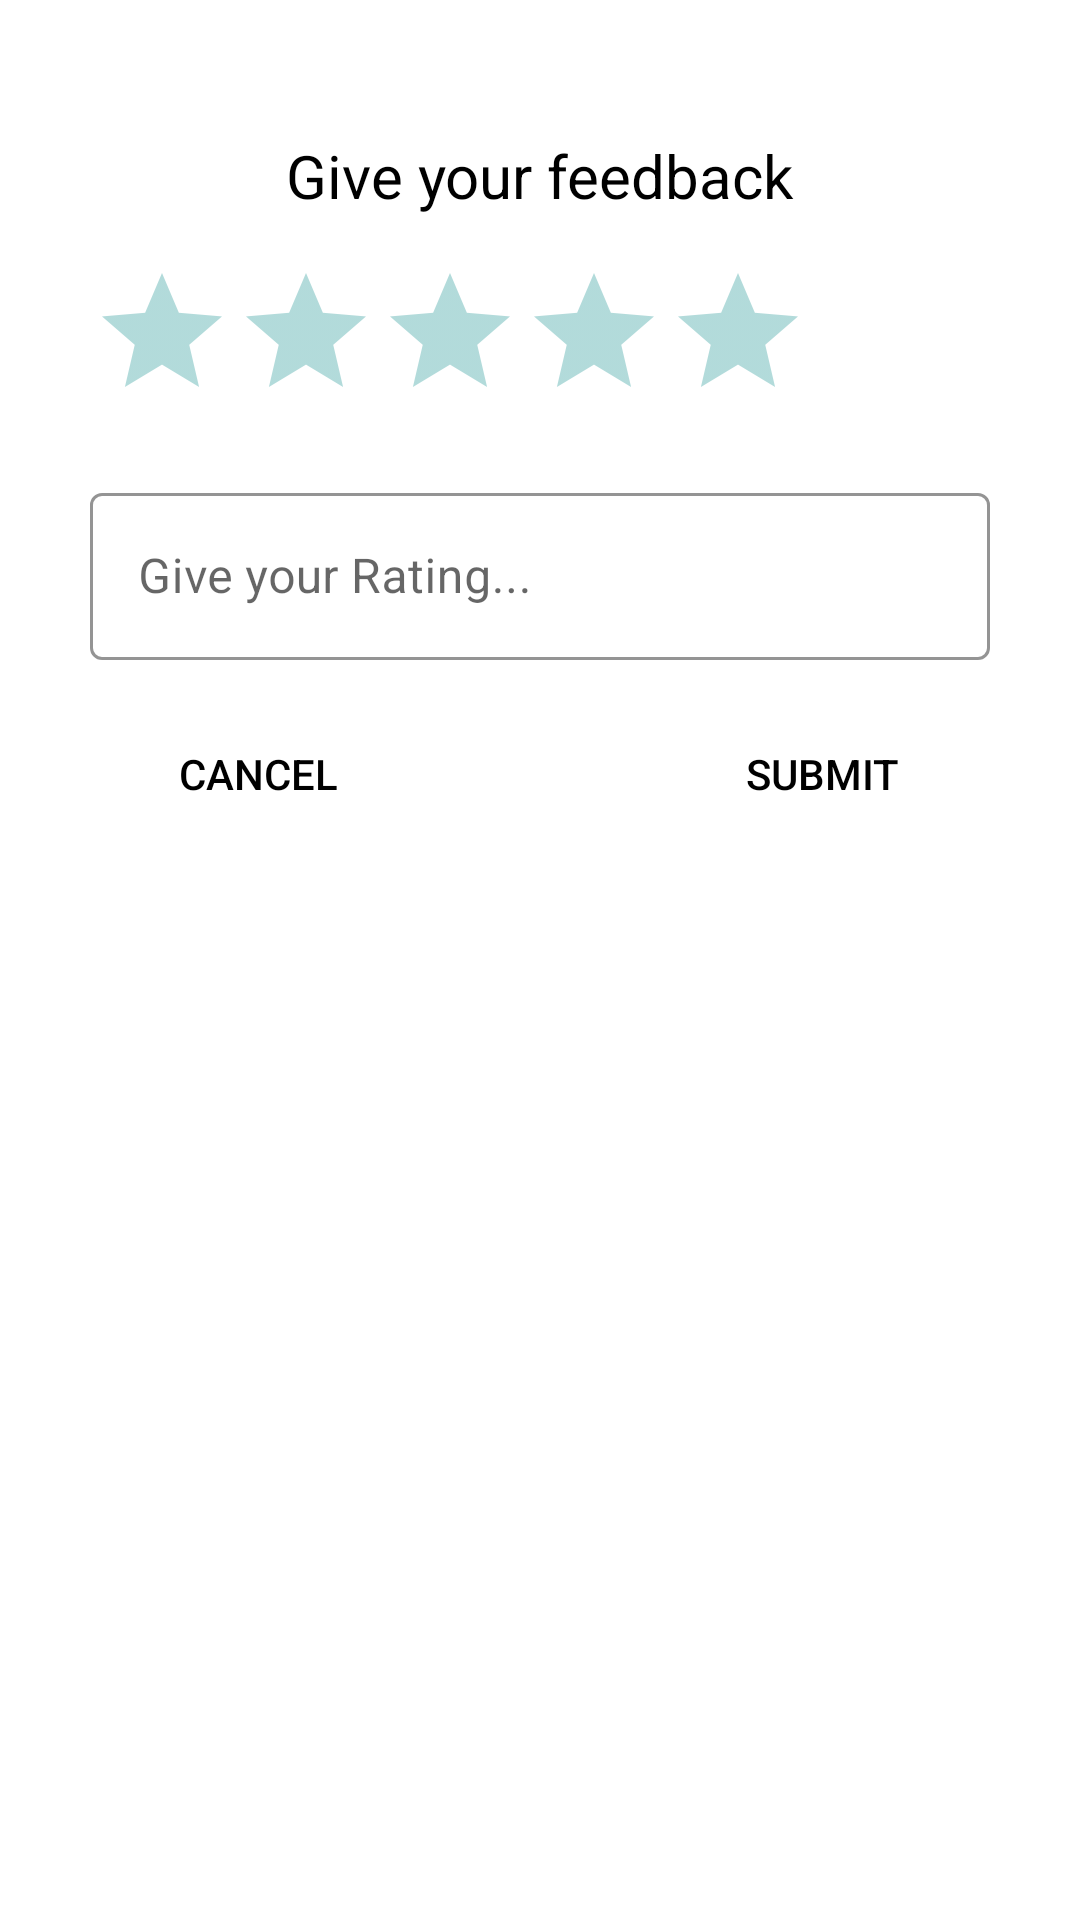

This screen was rendered from an Android layout file. Write that file and the resources it references.
<!-- AndroidManifest.xml: application theme Theme.LookGOOD -->
<!-- res/layout/bottomsheet_dialog_review.xml -->
<?xml version="1.0" encoding="utf-8"?>
<layout xmlns:android="http://schemas.android.com/apk/res/android"
    xmlns:app="http://schemas.android.com/apk/res-auto">

    <data>

    </data>

    <androidx.constraintlayout.widget.ConstraintLayout
        android:layout_width="match_parent"
        android:layout_height="wrap_content"
        android:padding="30dp">

        <TextView
            android:id="@+id/title"
            android:layout_width="wrap_content"
            android:layout_height="wrap_content"
            android:textSize="20sp"
            android:text="Give your feedback"
            android:textColor="@color/black"
            app:layout_constraintTop_toTopOf="parent"
            app:layout_constraintStart_toStartOf="parent"
            app:layout_constraintEnd_toEndOf="parent"
            android:layout_marginTop="15dp" />

        <RatingBar
            android:id="@+id/give_rating"
            android:layout_width="wrap_content"
            android:layout_height="wrap_content"
            android:layout_marginTop="15dp"
            app:layout_constraintTop_toBottomOf="@+id/title"
            app:layout_constraintStart_toStartOf="parent"
            android:theme="@style/RatingBar"/>

        <TextView
            android:id="@+id/rating_previous"
            android:layout_width="wrap_content"
            android:layout_height="wrap_content"
            android:textSize="12sp"
            android:layout_marginTop="10dp"
            android:visibility="gone"
            app:layout_constraintTop_toBottomOf="@+id/give_rating"
            app:layout_constraintStart_toStartOf="parent"/>




        <com.google.android.material.textfield.TextInputLayout
            android:id="@+id/question_description_layout"
            android:layout_width="match_parent"
            android:layout_height="wrap_content"
            android:hint="Give your Rating..."
            app:hintTextColor="@color/black"
            style="@style/Widget.MaterialComponents.TextInputLayout.OutlinedBox"
            app:boxStrokeWidthFocused="2dp"
            app:boxStrokeColor="@color/black"
            android:layout_marginTop="15dp"
            app:layout_constraintTop_toBottomOf="@+id/rating_previous"
            app:layout_constraintEnd_toEndOf="parent"
            app:layout_constraintStart_toStartOf="parent">

            <com.google.android.material.textfield.TextInputEditText
                android:id="@+id/review_description"
                android:layout_width="match_parent"
                android:layout_height="match_parent"
                android:inputType="text"
                android:ems="15"
                android:lines="10" />
        </com.google.android.material.textfield.TextInputLayout>
        <Button
            android:id="@+id/cancel_button"
            android:layout_width="wrap_content"
            android:layout_height="wrap_content"
            android:text="Cancel"
            android:textColor="@color/black"
            android:background="@color/transparent"
            android:layout_marginTop="14dp"
            android:layout_marginBottom="24dp"
            android:layout_marginLeft="12dp"
            android:layout_marginStart="12dp"
            app:layout_constraintTop_toBottomOf="@+id/question_description_layout"
            app:layout_constraintStart_toStartOf="parent" />

        <Button
            android:id="@+id/rate_button"
            android:layout_width="wrap_content"
            android:layout_height="wrap_content"
            android:text="Submit"
            android:textColor="@color/black"
            android:background="@color/transparent"
            android:layout_marginTop="14dp"
            android:layout_marginBottom="24dp"
            android:layout_marginRight="12dp"
            android:layout_marginEnd="12dp"
            app:layout_constraintTop_toBottomOf="@+id/question_description_layout"
            app:layout_constraintEnd_toEndOf="parent"/>


    </androidx.constraintlayout.widget.ConstraintLayout>
</layout>
<!-- resources referenced by this layout -->
<resources>
  <color name="black">#000000</color>
  <color name="transparent">#00000000</color>
  <style name="RatingBar" parent="Theme.AppCompat">
          <item name="colorControlNormal">@color/teal_700</item>
          <item name="colorControlActivated">@color/yellow</item>
      </style>
  <style name="Theme.LookGOOD" parent="Theme.MaterialComponents.DayNight.NoActionBar">
          
          <item name="colorPrimary">@color/purple_500</item>
          <item name="colorPrimaryVariant">@color/purple_700</item>
          <item name="colorOnPrimary">@color/white</item>
          
          <item name="colorSecondary">@color/teal_200</item>
          <item name="colorSecondaryVariant">@color/teal_700</item>
          <item name="colorOnSecondary">@color/black</item>
          <item name="colorCustom">@color/black</item>
         
          
          <item name="android:statusBarColor" tools:targetApi="l">?attr/colorPrimaryVariant</item>
          
  
          <item name="colorNavigationItem">@color/menu_item_color_state</item>
          <item name="colorNavigationItemSelected">@color/white</item>
          
          
          <item name="colorControlNormal">@color/black</item>
  
          <item name="drawableNavigationItemBackground">@drawable/menu_background_color_state</item>
  
      </style>
  <color name="teal_700">#FF018786</color>
  <color name="yellow">#FFFF00</color>
  <color name="purple_500">#FF6200EE</color>
  <color name="purple_700">#FF3700B3</color>
  <color name="white">#FFFFFFFF</color>
  <color name="teal_200">#FF03DAC5</color>
  <!-- drawable menu_background_color_state (drawable) -->
  <?xml version="1.0" encoding="utf-8"?>
  <selector xmlns:android="http://schemas.android.com/apk/res/android">
      <item
          android:drawable="@drawable/background_circular"
          android:state_checked="true"
          />
  </selector>
  <!-- drawable background_circular (drawable) -->
  <?xml version="1.0" encoding="utf-8"?>
  <layer-list xmlns:android="http://schemas.android.com/apk/res/android">
      <item
          android:right="8dp">
          <shape android:shape="rectangle">
              <solid android:color="@color/black" />
              <corners
                  android:bottomRightRadius="50dp"
                  android:topRightRadius="50dp"
                  />
          </shape>
      </item>
  </layer-list>
</resources>
